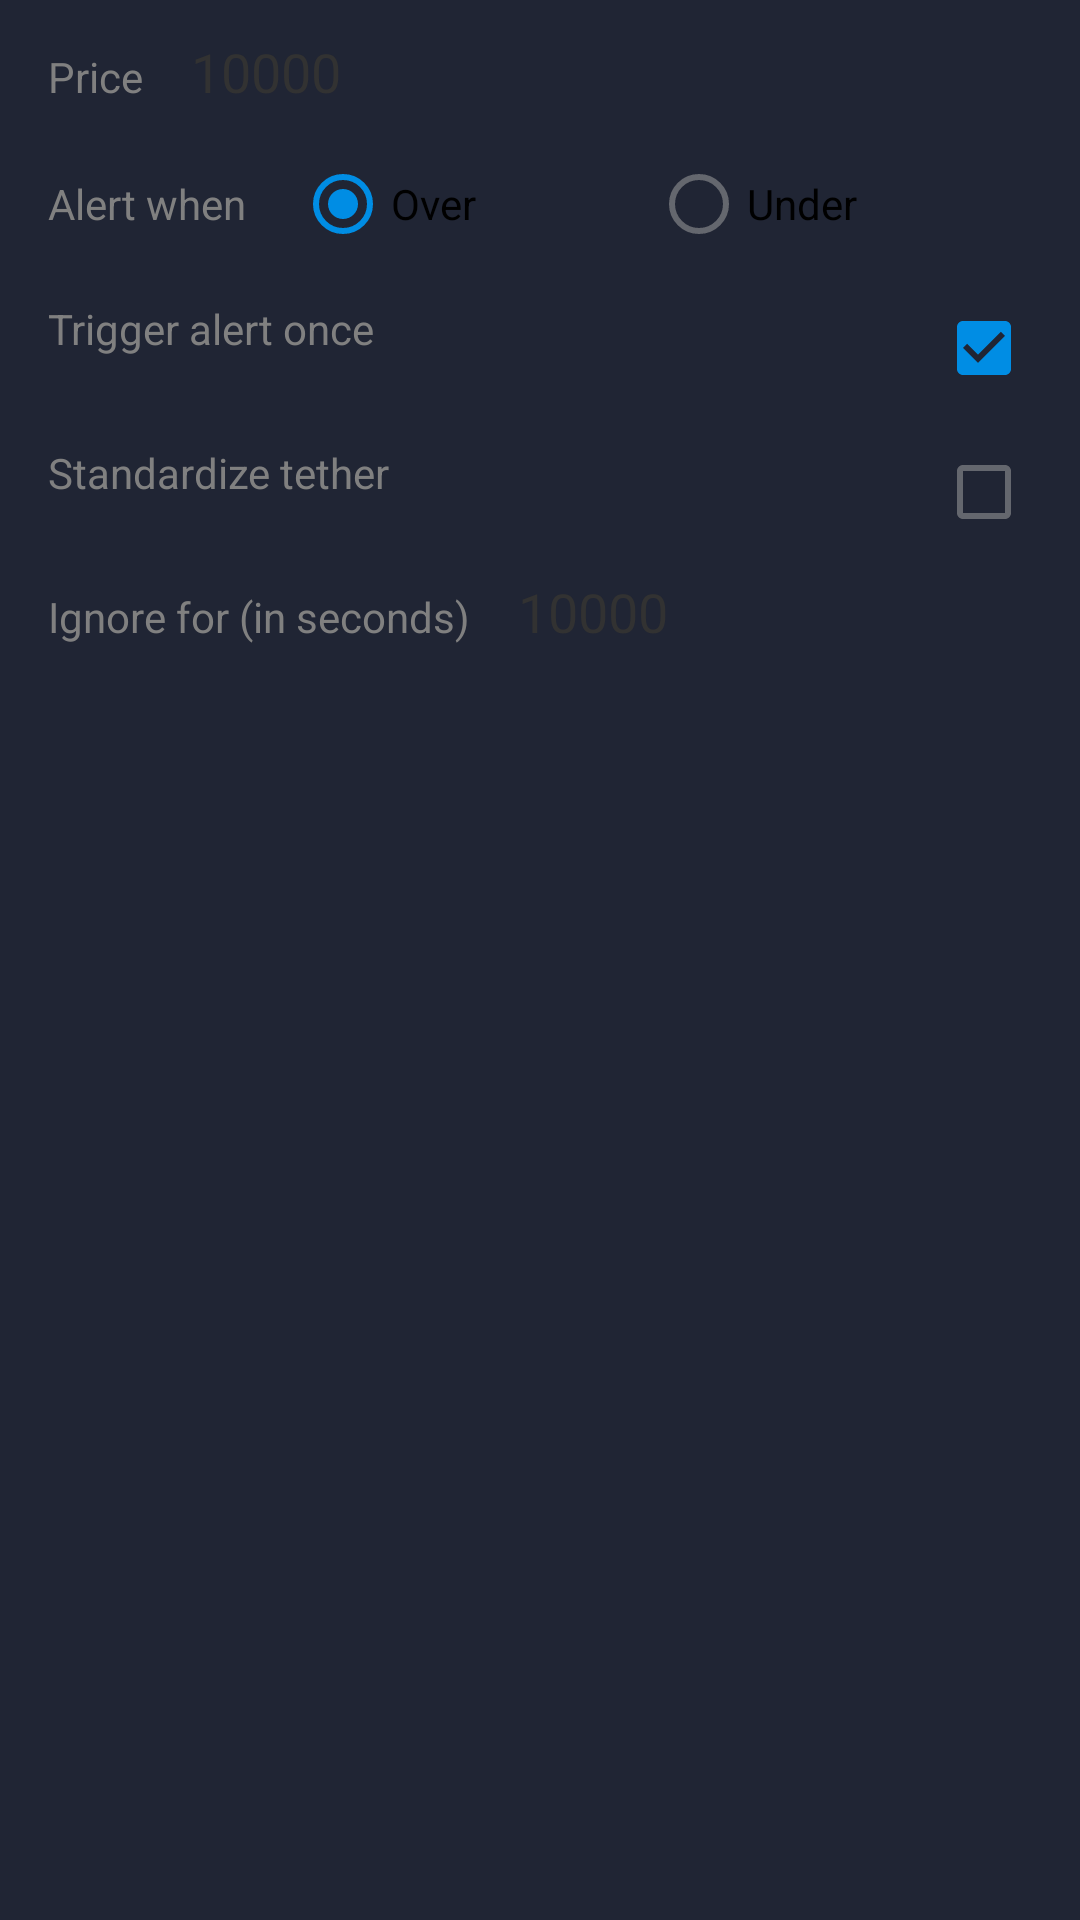

Produce the Android XML layout that renders to this screen, including the resource entries it uses.
<!-- AndroidManifest.xml: application theme Dash_theme -->
<!-- res/layout/fragment_price_alert.xml -->
<?xml version="1.0" encoding="utf-8"?>
<android.support.constraint.ConstraintLayout xmlns:android="http://schemas.android.com/apk/res/android"
    xmlns:app="http://schemas.android.com/apk/res-auto"
    android:layout_width="match_parent"
    android:layout_height="match_parent">

    <TextView
        android:id="@+id/price_textview"
        android:layout_width="wrap_content"
        android:layout_height="wrap_content"
        android:layout_marginStart="16dp"
        android:layout_marginTop="16dp"
        android:text="Price"
        android:textColor="@android:color/tertiary_text_light"
        app:layout_constraintLeft_toLeftOf="parent"
        app:layout_constraintTop_toTopOf="parent" />

    <EditText
        android:id="@+id/price_edittext"
        android:layout_width="0dp"
        android:layout_height="wrap_content"
        android:layout_marginEnd="16dp"
        android:layout_marginStart="16dp"
        android:layout_marginTop="16dp"
        android:background="@android:color/transparent"
        android:text="10000"
        android:gravity="right"
        android:textColor="@android:color/secondary_text_light"
        app:layout_constraintBaseline_toBaselineOf="@id/price_textview"
        app:layout_constraintRight_toRightOf="parent"
        app:layout_constraintStart_toEndOf="@+id/price_textview"
        app:layout_constraintTop_toTopOf="parent"
        android:inputType="numberDecimal"
        />


    <RadioGroup
        android:id="@+id/trigger_type_radiogroup"
        android:layout_width="match_parent"
        android:layout_height="wrap_content"
        android:layout_marginEnd="16dp"
        android:layout_marginStart="16dp"
        android:layout_marginTop="16dp"
        android:checkedButton="@id/trigger_type_over_radiobutton"
        android:orientation="horizontal"
        app:layout_constraintLeft_toLeftOf="parent"

        app:layout_constraintTop_toBottomOf="@id/price_edittext">

        <TextView
            android:id="@+id/trigger_type_textview"
            android:layout_width="wrap_content"
            android:layout_height="wrap_content"
            android:layout_marginEnd="16dp"
            android:textColor="@android:color/tertiary_text_light"
            android:text="Alert when" />

        <RadioButton
            android:id="@+id/trigger_type_over_radiobutton"
            android:layout_width="wrap_content"
            android:layout_height="wrap_content"
            android:layout_weight="1"
            android:text="Over" />

        <RadioButton
            android:id="@+id/trigger_type_under_radiobutton"
            android:layout_width="wrap_content"
            android:layout_height="wrap_content"
            android:layout_weight="1"
            android:text="Under" />
    </RadioGroup>

    <CheckedTextView
        android:id="@+id/trigger_consume_checkedtextview"
        android:layout_width="match_parent"
        android:layout_height="wrap_content"
        android:layout_marginEnd="16dp"
        android:layout_marginStart="16dp"
        android:layout_marginTop="16dp"
        android:checkMark="?android:attr/listChoiceIndicatorMultiple"
        android:checked="true"
        android:text="Trigger alert once"
        android:textColor="@android:color/tertiary_text_light"
        app:layout_constraintLeft_toLeftOf="parent"
        app:layout_constraintRight_toRightOf="parent"
        app:layout_constraintTop_toBottomOf="@+id/trigger_type_radiogroup" />

    <CheckedTextView
        android:id="@+id/trigger_standardize_tether_checkedtextview"
        android:layout_width="match_parent"
        android:layout_height="wrap_content"
        android:layout_marginEnd="16dp"
        android:layout_marginStart="16dp"
        android:layout_marginTop="16dp"
        android:checkMark="?android:attr/listChoiceIndicatorMultiple"
        android:checked="false"
        android:text="Standardize tether"
        android:textColor="@android:color/tertiary_text_light"
        app:layout_constraintLeft_toLeftOf="parent"
        app:layout_constraintRight_toRightOf="parent"
        app:layout_constraintTop_toBottomOf="@+id/trigger_consume_checkedtextview" />

    <TextView
        android:id="@+id/ignore_for_textview"
        android:layout_width="wrap_content"
        android:layout_height="wrap_content"
        android:layout_marginStart="16dp"
        android:layout_marginTop="16dp"
        android:text="Ignore for (in seconds)"
        android:textColor="@android:color/tertiary_text_light"
        app:layout_constraintLeft_toLeftOf="parent"
        app:layout_constraintTop_toBottomOf="@id/trigger_standardize_tether_checkedtextview" />

    <EditText
        android:id="@+id/ignore_for_edittext"
        android:layout_width="0dp"
        android:layout_height="wrap_content"
        android:layout_marginEnd="16dp"
        android:layout_marginStart="16dp"
        android:layout_marginTop="16dp"
        android:background="@android:color/transparent"
        android:text="10000"
        android:gravity="right"
        android:textColor="@android:color/secondary_text_light"
        app:layout_constraintBaseline_toBaselineOf="@id/ignore_for_textview"
        app:layout_constraintRight_toRightOf="parent"
        app:layout_constraintStart_toEndOf="@+id/ignore_for_textview"
        app:layout_constraintTop_toBottomOf="@id/trigger_standardize_tether_checkedtextview"
        android:inputType="number"
        />

</android.support.constraint.ConstraintLayout>
<!-- resources referenced by this layout -->
<resources>
  <style name="Dash_theme" parent="Theme.AppCompat.Light.DarkActionBar">
          <item name="android:colorPrimary">@color/dash_blue</item>
          <item name="android:colorPrimaryDark">@color/dash_blue_dark</item>
          <item name="android:colorAccent">@color/white</item>
  
          <item name="colorPrimary">@color/dash_blue</item>
  
          <item name="android:navigationBarColor">@color/dash_blue_dark</item>
  
          <item name="android:colorBackground">@color/dash_blue</item>
          <item name="android:colorForeground">@color/white</item>
  
          <item name="android:windowBackground">@color/dark_background</item>
  
          <item name="colorControlActivated">@color/dash_blue</item>
          <item name="colorControlHighlight">@color/dash_blue</item>
          <item name="colorControlNormal">@color/semi_grey</item>
          <item name="colorSwitchThumbNormal">@color/deep_blue</item>
  
          <item name="android:textColorHint">@color/semi_grey</item>
          <item name="android:textColorPrimary">@color/white</item>
      </style>
  <color name="dash_blue">#008de4</color>
  <color name="dash_blue_dark">#0082d2</color>
  <color name="white">#ffffff</color>
  <color name="dark_background">#202534</color>
  <color name="semi_grey">#88a0a0a0</color>
  <color name="deep_blue">#012060</color>
</resources>
